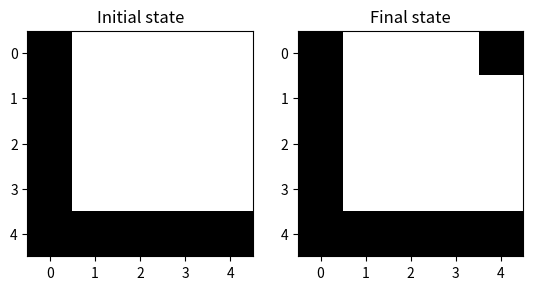
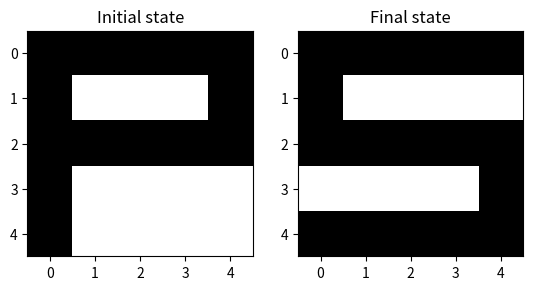
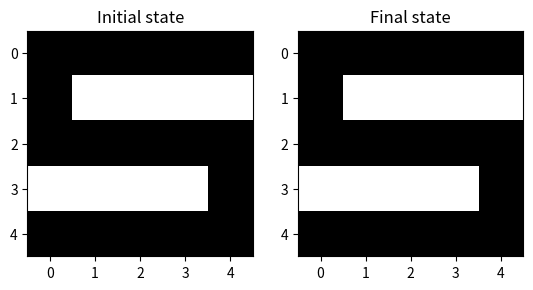
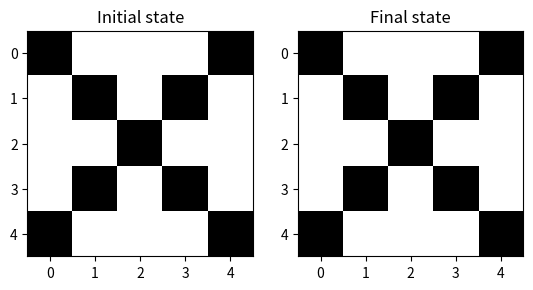
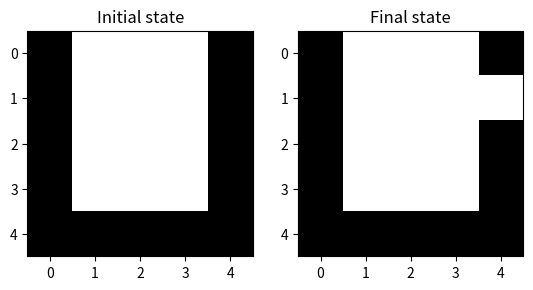
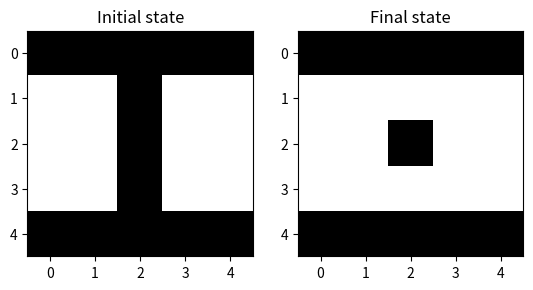
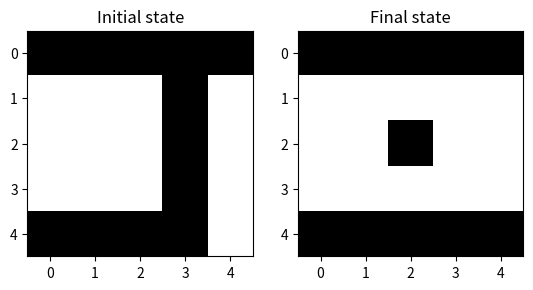

Write the Python code that produced these figures, in order.
import numpy as np
import matplotlib.pyplot as plt

def compute_next_state(state, weight):
    """
    This implements the syncrhonous update rule in a Hopfield network:
    all the units are updated at the same time in one iteration.

    Parameters
    ----------
    state: array of shape (N,)
        state vector with binary values, coded as +1 or -1
    weight: 2d array of shape (N, N)
        weight matrix where weight[i, j] is the connection weight from
        unit j to unit i and from unit i to unit j (connections are symmetric
        in a Hopfield network)

    Returns
    -------
    next_state: array of shape (N,)
    """
    # Note: '@' is a shorthand for 'np.matmul()'. Numpy automatically promotes
    # 1D arrays (vectors) into 2D arrays (matrices) before applying the
    # matrix multiplication, turning the left operand (here 'state') into a
    # matrix of shape (1, N). After applying the matrix multiplication,
    # numpy then perform the inverse transformation to give back a 1D array.
    next_state = np.where(state @ weight >= 0, +1, -1)
    return next_state

def compute_final_state(initial_state, weight, max_iter=1000):
    """
    Returns
    -------
    final_state: array of shape (N,)
    is_stable: bool
        whether the final state is a stable state
    n_iter: int
        number of iterations of compute_next_state performed
    """
    previous_state = initial_state
    next_state = compute_next_state(previous_state, weight)
    is_stable = np.all(previous_state == next_state)
    n_iter = 0
    while (not is_stable) and (n_iter <= max_iter):
        previous_state = next_state
        next_state = compute_next_state(previous_state, weight)
        is_stable = np.all(previous_state == next_state)
        n_iter += 1

    return previous_state, is_stable, n_iter

def weight_to_memorize_states(states):
    """
    Parameters
    ----------
    states: sequence of arrays of shape (N,)
        the states to be memorized
    
    Returns
    -------
    weight: 2d array of shape (N, N)
        the weight matrix that will memorize the given states
    """
    # concatenate into a matrix with each state as one column of this matrix 
    states_matrix = np.column_stack(states)
    # this will compute the sum of the outer products of each column vectors
    # in the matrix, which are the given states
    weight = states_matrix @ states_matrix.T
    # zero out the diagonal (there are no self-recurrent connections in Hopfield
    # networks)
    np.fill_diagonal(weight, 0)
    return weight

def im_from_string(s):
    # extract each line which correspond to one row of the image
    lines = s.strip().split()
    # convert each character into a digit and concatenate them into a 2d array
    digits = [[(1 if c == '1' else -1) for c in line] for line in lines]
    return np.array(digits)

def state_from_im(im):
    return im.reshape((-1,))

def im_from_state(state, width):
    return state.reshape((-1, width))

def state_from_string(s):
    return state_from_im(im_from_string(s))

str_L = """
        1....
        1....
        1....
        1....
        11111
        """

str_P = """
        11111
        1...1
        11111
        1....
        1....
        """

str_S = """
        11111
        1....
        11111
        ....1
        11111
        """

str_X = """
        1...1
        .1.1.
        ..1..
        .1.1.
        1...1
        """

str_L = """
        1....
        1....
        1....
        1....
        11111
        """

str_P = """
        11111
        1...1
        11111
        1....
        1....
        """

str_S = """
        11111
        1....
        11111
        ....1
        11111
        """

str_X = """
        1...1
        .1.1.
        ..1..
        .1.1.
        1...1
        """

str_U = """
        1...1
        1...1
        1...1
        1...1
        11111
        """

str_I = """
        11111
        ..1..
        ..1..
        ..1..
        11111
        """

str_J = """
        11111
        ...1.
        ...1.
        ...1.
        1111.
        """

if __name__ == '__main__':
    memory_states = [ state_from_string(s)
        for s in [str_L, str_P, str_S, str_X, str_U, str_I, str_J]]
    weight = weight_to_memorize_states(memory_states)

    for initial_state in memory_states:
        final_state, is_stable, n_iter = compute_final_state(initial_state, weight)
        print("is_stable, n_iter", is_stable, n_iter)

        initial_im = im_from_state(initial_state, 5)
        final_im = im_from_state(final_state, 5)
        fig, axes = plt.subplots(nrows=1, ncols=2)
        axes[0].imshow(initial_im, cmap="binary")
        axes[0].set_title("Initial state")
        axes[1].imshow(final_im, cmap="binary")
        axes[1].set_title("Final state")
        plt.show()
